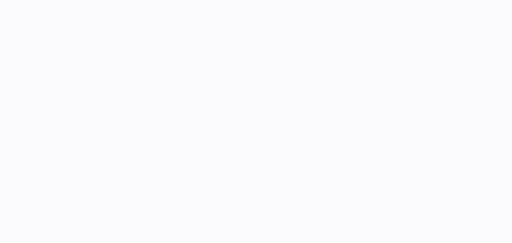
t = 0.00 s
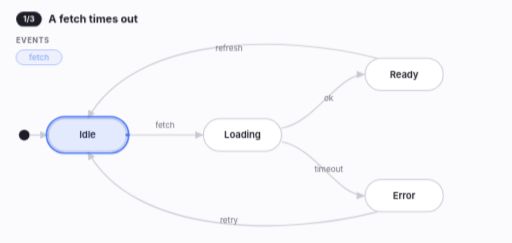
t = 1.68 s
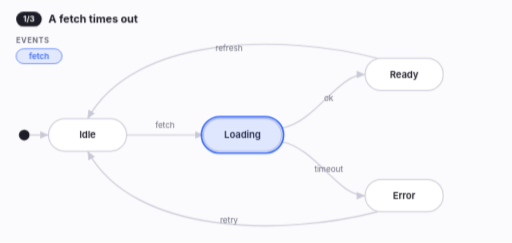
t = 3.38 s
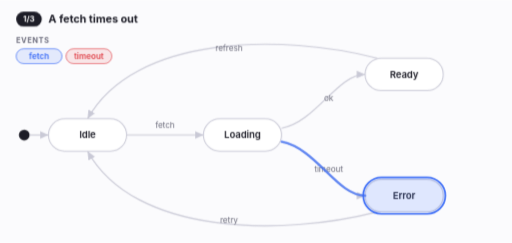
t = 5.00 s
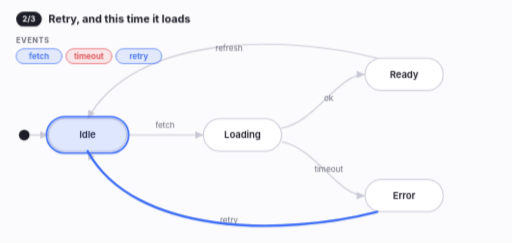
t = 6.63 s
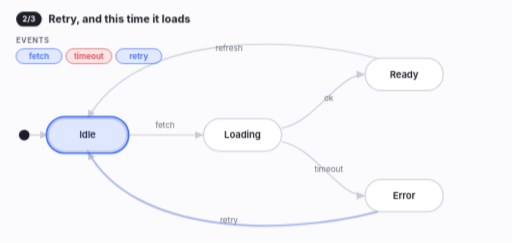
t = 7.20 s

The animated SVG that drew these frames (rendered in a browser with its animation timeline set to each time). Animation: 21 CSS @keyframes rules; frames cover the first 7.20 s, repeats indefinitely.

<svg xmlns="http://www.w3.org/2000/svg" viewBox="0 0 760 360" width="760" height="360" role="img" aria-label="A state machine: a fetch times out, the retry loads, and an illegal transition is refused"><style>text{font-family:Inter,system-ui,-apple-system,"Segoe UI",sans-serif}@keyframes p03-k1{0.000%{opacity:0}3.235%{opacity:0;animation-timing-function:cubic-bezier(.2,0,0,1)}5.294%{opacity:1}9.412%{opacity:1;animation-timing-function:cubic-bezier(.4,0,1,1)}11.176%{opacity:0}37.353%{opacity:0;animation-timing-function:cubic-bezier(.2,0,0,1)}39.412%{opacity:1}43.529%{opacity:1;animation-timing-function:cubic-bezier(.4,0,1,1)}45.294%{opacity:0}100.000%{opacity:0}}.p03-k1{animation:p03-k1 17s linear infinite both;}@keyframes p03-k2{0.000%{opacity:0}13.824%{opacity:0;animation-timing-function:cubic-bezier(.2,0,0,1)}15.882%{opacity:1}21.176%{opacity:1;animation-timing-function:cubic-bezier(.4,0,1,1)}22.941%{opacity:0}47.941%{opacity:0;animation-timing-function:cubic-bezier(.2,0,0,1)}50.000%{opacity:1}55.294%{opacity:1;animation-timing-function:cubic-bezier(.4,0,1,1)}57.059%{opacity:0}100.000%{opacity:0}}.p03-k2{animation:p03-k2 17s linear infinite both;}@keyframes p03-k3{0.000%{opacity:0}25.588%{opacity:0;animation-timing-function:cubic-bezier(.2,0,0,1)}27.647%{opacity:1}32.941%{opacity:1;animation-timing-function:cubic-bezier(.4,0,1,1)}34.706%{opacity:0}100.000%{opacity:0}}.p03-k3{animation:p03-k3 17s linear infinite both;}@keyframes p03-k4{0.000%{opacity:0}59.706%{opacity:0;animation-timing-function:cubic-bezier(.2,0,0,1)}61.765%{opacity:1}95.882%{opacity:1;animation-timing-function:cubic-bezier(.4,0,1,1)}97.647%{opacity:0}100.000%{opacity:0}}.p03-k4{animation:p03-k4 17s linear infinite both;}@keyframes p03-k5{0.000%{stroke-dashoffset:1;opacity:1}9.412%{stroke-dashoffset:1;opacity:1;animation-timing-function:cubic-bezier(.4,0,.2,1)}14.118%{stroke-dashoffset:0;opacity:1}17.059%{stroke-dashoffset:0;opacity:1}19.412%{stroke-dashoffset:0;opacity:0}100.000%{stroke-dashoffset:0;opacity:0}}.p03-k5{animation:p03-k5 17s linear infinite both;}@keyframes p03-k6{0.000%{stroke-dashoffset:1;opacity:1}21.176%{stroke-dashoffset:1;opacity:1;animation-timing-function:cubic-bezier(.4,0,.2,1)}25.882%{stroke-dashoffset:0;opacity:1}28.824%{stroke-dashoffset:0;opacity:1}31.176%{stroke-dashoffset:0;opacity:0}100.000%{stroke-dashoffset:0;opacity:0}}.p03-k6{animation:p03-k6 17s linear infinite both;}@keyframes p03-k7{0.000%{stroke-dashoffset:1;opacity:1}32.941%{stroke-dashoffset:1;opacity:1;animation-timing-function:cubic-bezier(.4,0,.2,1)}37.647%{stroke-dashoffset:0;opacity:1}40.588%{stroke-dashoffset:0;opacity:1}42.941%{stroke-dashoffset:0;opacity:0}100.000%{stroke-dashoffset:0;opacity:0}}.p03-k7{animation:p03-k7 17s linear infinite both;}@keyframes p03-k8{0.000%{stroke-dashoffset:1;opacity:1}43.529%{stroke-dashoffset:1;opacity:1;animation-timing-function:cubic-bezier(.4,0,.2,1)}48.235%{stroke-dashoffset:0;opacity:1}51.176%{stroke-dashoffset:0;opacity:1}53.529%{stroke-dashoffset:0;opacity:0}100.000%{stroke-dashoffset:0;opacity:0}}.p03-k8{animation:p03-k8 17s linear infinite both;}@keyframes p03-k9{0.000%{stroke-dashoffset:1;opacity:1}55.294%{stroke-dashoffset:1;opacity:1;animation-timing-function:cubic-bezier(.4,0,.2,1)}60.000%{stroke-dashoffset:0;opacity:1}62.941%{stroke-dashoffset:0;opacity:1}65.294%{stroke-dashoffset:0;opacity:0}100.000%{stroke-dashoffset:0;opacity:0}}.p03-k9{animation:p03-k9 17s linear infinite both;}@keyframes p03-k10{0.000%{opacity:0;transform:translateY(4px)}9.412%{opacity:0;transform:translateY(4px);animation-timing-function:cubic-bezier(.2,0,0,1)}11.471%{opacity:1;transform:translateY(0)}95.882%{opacity:1;transform:translateY(0);animation-timing-function:cubic-bezier(.4,0,1,1)}97.529%{opacity:0;transform:translateY(0)}100.000%{opacity:0;transform:translateY(0)}}.p03-k10{animation:p03-k10 17s linear infinite both;}@keyframes p03-k11{0.000%{opacity:0;transform:translateY(4px)}21.176%{opacity:0;transform:translateY(4px);animation-timing-function:cubic-bezier(.2,0,0,1)}23.235%{opacity:1;transform:translateY(0)}95.882%{opacity:1;transform:translateY(0);animation-timing-function:cubic-bezier(.4,0,1,1)}97.529%{opacity:0;transform:translateY(0)}100.000%{opacity:0;transform:translateY(0)}}.p03-k11{animation:p03-k11 17s linear infinite both;}@keyframes p03-k12{0.000%{opacity:0;transform:translateY(4px)}32.941%{opacity:0;transform:translateY(4px);animation-timing-function:cubic-bezier(.2,0,0,1)}35.000%{opacity:1;transform:translateY(0)}95.882%{opacity:1;transform:translateY(0);animation-timing-function:cubic-bezier(.4,0,1,1)}97.529%{opacity:0;transform:translateY(0)}100.000%{opacity:0;transform:translateY(0)}}.p03-k12{animation:p03-k12 17s linear infinite both;}@keyframes p03-k13{0.000%{opacity:0;transform:translateY(4px)}43.529%{opacity:0;transform:translateY(4px);animation-timing-function:cubic-bezier(.2,0,0,1)}45.588%{opacity:1;transform:translateY(0)}95.882%{opacity:1;transform:translateY(0);animation-timing-function:cubic-bezier(.4,0,1,1)}97.529%{opacity:0;transform:translateY(0)}100.000%{opacity:0;transform:translateY(0)}}.p03-k13{animation:p03-k13 17s linear infinite both;}@keyframes p03-k14{0.000%{opacity:0;transform:translateY(4px)}55.294%{opacity:0;transform:translateY(4px);animation-timing-function:cubic-bezier(.2,0,0,1)}57.353%{opacity:1;transform:translateY(0)}95.882%{opacity:1;transform:translateY(0);animation-timing-function:cubic-bezier(.4,0,1,1)}97.529%{opacity:0;transform:translateY(0)}100.000%{opacity:0;transform:translateY(0)}}.p03-k14{animation:p03-k14 17s linear infinite both;}@keyframes p03-k15{0.000%{opacity:0}67.059%{opacity:0;animation-timing-function:cubic-bezier(.2,0,0,1)}69.118%{opacity:1}80.000%{opacity:1;animation-timing-function:cubic-bezier(.4,0,1,1)}81.647%{opacity:0}100.000%{opacity:0}}.p03-k15{animation:p03-k15 17s linear infinite both;}@keyframes p03-k16{0.000%{transform:translateX(0)}70.000%{transform:translateX(0)}70.588%{transform:translateX(-5px)}71.176%{transform:translateX(5px)}71.765%{transform:translateX(-4px)}72.353%{transform:translateX(3px)}72.941%{transform:translateX(0)}100.000%{transform:translateX(0)}}.p03-k16{animation:p03-k16 17s linear infinite both;}@keyframes p03-k17{0.000%{opacity:0;transform:translateY(4px)}70.294%{opacity:0;transform:translateY(4px);animation-timing-function:cubic-bezier(.2,0,0,1)}72.353%{opacity:1;transform:translateY(0)}80.000%{opacity:1;transform:translateY(0);animation-timing-function:cubic-bezier(.4,0,1,1)}81.647%{opacity:0;transform:translateY(0)}100.000%{opacity:0;transform:translateY(0)}}.p03-k17{animation:p03-k17 17s linear infinite both;}@keyframes p03-k18{0.000%{opacity:0;transform:translateY(6px)}3.529%{opacity:0;transform:translateY(6px);animation-timing-function:cubic-bezier(.2,0,0,1)}5.588%{opacity:1;transform:translateY(0)}31.765%{opacity:1;transform:translateY(0);animation-timing-function:cubic-bezier(.4,0,1,1)}33.412%{opacity:0;transform:translateY(0)}100.000%{opacity:0;transform:translateY(0)}}.p03-k18{animation:p03-k18 17s linear infinite both;}@keyframes p03-k19{0.000%{opacity:0;transform:translateY(6px)}32.941%{opacity:0;transform:translateY(6px);animation-timing-function:cubic-bezier(.2,0,0,1)}35.000%{opacity:1;transform:translateY(0)}64.706%{opacity:1;transform:translateY(0);animation-timing-function:cubic-bezier(.4,0,1,1)}66.353%{opacity:0;transform:translateY(0)}100.000%{opacity:0;transform:translateY(0)}}.p03-k19{animation:p03-k19 17s linear infinite both;}@keyframes p03-k20{0.000%{opacity:0;transform:translateY(6px)}65.882%{opacity:0;transform:translateY(6px);animation-timing-function:cubic-bezier(.2,0,0,1)}67.941%{opacity:1;transform:translateY(0)}95.882%{opacity:1;transform:translateY(0);animation-timing-function:cubic-bezier(.4,0,1,1)}97.529%{opacity:0;transform:translateY(0)}100.000%{opacity:0;transform:translateY(0)}}.p03-k20{animation:p03-k20 17s linear infinite both;}@keyframes p03-k21{0.000%{opacity:0}2.941%{opacity:1}95.882%{opacity:1}100.000%{opacity:0}}.p03-k21{animation:p03-k21 17s linear infinite both;}</style><rect width="760" height="360" fill="#fbfbfd"/><g class="p03-k21"><defs><marker id="arrow-p03" viewBox="0 0 10 10" refX="9" refY="5" markerWidth="8" markerHeight="8" orient="auto-start-reverse"><path d="M0,1 L9,5 L0,9 z" fill="#c9c9d6"/></marker></defs><circle cx="36" cy="200" r="8" fill="#1d1d27"/><path d="M44,200 L72,200" fill="none" stroke="#c9c9d6" stroke-width="1.75" marker-end="url(#arrow-p03)"/><path d="M188,200 L302,200" fill="none" stroke="#c9c9d6" stroke-width="1.75" marker-end="url(#arrow-p03)"/><text x="245" y="190" text-anchor="middle" font-size="12" fill="#6b6b7b">fetch</text><path d="M418,190 C470,180 500,110 542,110" fill="none" stroke="#c9c9d6" stroke-width="1.75" marker-end="url(#arrow-p03)"/><text x="488" y="150" text-anchor="middle" font-size="12" fill="#6b6b7b">ok</text><path d="M418,210 C470,220 500,290 542,290" fill="none" stroke="#c9c9d6" stroke-width="1.75" marker-end="url(#arrow-p03)"/><text x="488" y="255" text-anchor="middle" font-size="12" fill="#6b6b7b">timeout</text><path d="M560,314 C420,350 200,350 130,224" fill="none" stroke="#c9c9d6" stroke-width="1.75" marker-end="url(#arrow-p03)"/><text x="340" y="330" text-anchor="middle" font-size="12" fill="#6b6b7b">retry</text><path d="M560,86 C420,50 200,50 130,176" fill="none" stroke="#c9c9d6" stroke-width="1.75" marker-end="url(#arrow-p03)"/><text x="340" y="76" text-anchor="middle" font-size="12" fill="#6b6b7b">refresh</text><g><rect x="72.0" y="176.0" width="116" height="48" rx="24.0" fill="#ffffff" stroke="#c9c9d6" stroke-width="1.5"/><text x="130" y="205" text-anchor="middle" font-size="14" font-weight="600" fill="#1d1d27">Idle</text></g><g><rect x="302.0" y="176.0" width="116" height="48" rx="24.0" fill="#ffffff" stroke="#c9c9d6" stroke-width="1.5"/><text x="360" y="205" text-anchor="middle" font-size="14" font-weight="600" fill="#1d1d27">Loading</text></g><g><rect x="542.0" y="86.0" width="116" height="48" rx="24.0" fill="#ffffff" stroke="#c9c9d6" stroke-width="1.5"/><text x="600" y="115" text-anchor="middle" font-size="14" font-weight="600" fill="#1d1d27">Ready</text></g><g><rect x="542.0" y="266.0" width="116" height="48" rx="24.0" fill="#ffffff" stroke="#c9c9d6" stroke-width="1.5"/><text x="600" y="295" text-anchor="middle" font-size="14" font-weight="600" fill="#1d1d27">Error</text></g><rect class="p03-k1" x="69.0" y="173.0" width="122" height="54" rx="27" fill="#3b6cf6" fill-opacity="0.16" stroke="#3b6cf6" stroke-width="2.5" opacity="0"/><rect class="p03-k2" x="299.0" y="173.0" width="122" height="54" rx="27" fill="#3b6cf6" fill-opacity="0.16" stroke="#3b6cf6" stroke-width="2.5" opacity="0"/><rect class="p03-k3" x="539.0" y="263.0" width="122" height="54" rx="27" fill="#3b6cf6" fill-opacity="0.16" stroke="#3b6cf6" stroke-width="2.5" opacity="0"/><rect class="p03-k4" x="539.0" y="83.0" width="122" height="54" rx="27" fill="#3b6cf6" fill-opacity="0.16" stroke="#3b6cf6" stroke-width="2.5" opacity="0"/><path class="p03-k5" d="M188,200 L302,200" fill="none" stroke="#3b6cf6" stroke-width="3.5" stroke-linecap="round" pathLength="1" stroke-dasharray="1 1" opacity="0"/><path class="p03-k6" d="M418,210 C470,220 500,290 542,290" fill="none" stroke="#3b6cf6" stroke-width="3.5" stroke-linecap="round" pathLength="1" stroke-dasharray="1 1" opacity="0"/><path class="p03-k7" d="M560,314 C420,350 200,350 130,224" fill="none" stroke="#3b6cf6" stroke-width="3.5" stroke-linecap="round" pathLength="1" stroke-dasharray="1 1" opacity="0"/><path class="p03-k8" d="M188,200 L302,200" fill="none" stroke="#3b6cf6" stroke-width="3.5" stroke-linecap="round" pathLength="1" stroke-dasharray="1 1" opacity="0"/><path class="p03-k9" d="M418,190 C470,180 500,110 542,110" fill="none" stroke="#3b6cf6" stroke-width="3.5" stroke-linecap="round" pathLength="1" stroke-dasharray="1 1" opacity="0"/><text x="24" y="64" font-size="11" font-weight="700" fill="#6b6b7b" letter-spacing=".08em">EVENTS</text><g class="p03-k10" opacity="0"><rect x="24" y="72" width="68" height="22" rx="11" fill="#3b6cf6" fill-opacity=".12" stroke="#3b6cf6"/><text x="58" y="87" text-anchor="middle" font-size="12" font-weight="600" fill="#3b6cf6">fetch</text></g><g class="p03-k11" opacity="0"><rect x="98" y="72" width="68" height="22" rx="11" fill="#e0484f" fill-opacity=".12" stroke="#e0484f"/><text x="132" y="87" text-anchor="middle" font-size="12" font-weight="600" fill="#e0484f">timeout</text></g><g class="p03-k12" opacity="0"><rect x="172" y="72" width="68" height="22" rx="11" fill="#3b6cf6" fill-opacity=".12" stroke="#3b6cf6"/><text x="206" y="87" text-anchor="middle" font-size="12" font-weight="600" fill="#3b6cf6">retry</text></g><g class="p03-k13" opacity="0"><rect x="246" y="72" width="68" height="22" rx="11" fill="#3b6cf6" fill-opacity=".12" stroke="#3b6cf6"/><text x="280" y="87" text-anchor="middle" font-size="12" font-weight="600" fill="#3b6cf6">fetch</text></g><g class="p03-k14" opacity="0"><rect x="320" y="72" width="68" height="22" rx="11" fill="#3b6cf6" fill-opacity=".12" stroke="#3b6cf6"/><text x="354" y="87" text-anchor="middle" font-size="12" font-weight="600" fill="#3b6cf6">ok</text></g><path class="p03-k15" d="M600,136 L600,260" stroke="#e0484f" stroke-width="2.5" stroke-dasharray="5 5" fill="none" opacity="0"/><g class="p03-k16"><g class="p03-k17" opacity="0"><rect x="618" y="189.0" width="104" height="22" rx="11" fill="#e0484f"/><text x="670" y="204.0" text-anchor="middle" font-size="11.5" font-weight="700" fill="#fff">not allowed</text></g></g><g class="p03-k18" opacity="0"><rect x="24" y="17" width="38" height="22" rx="11" fill="#1d1d27"/><text x="43" y="32" text-anchor="middle" font-size="11.5" font-weight="700" fill="#fff">1/3</text><text x="72" y="33" font-size="16" font-weight="650" fill="#1d1d27">A fetch times out</text></g><g class="p03-k19" opacity="0"><rect x="24" y="17" width="38" height="22" rx="11" fill="#1d1d27"/><text x="43" y="32" text-anchor="middle" font-size="11.5" font-weight="700" fill="#fff">2/3</text><text x="72" y="33" font-size="16" font-weight="650" fill="#1d1d27">Retry, and this time it loads</text></g><g class="p03-k20" opacity="0"><rect x="24" y="17" width="38" height="22" rx="11" fill="#1d1d27"/><text x="43" y="32" text-anchor="middle" font-size="11.5" font-weight="700" fill="#fff">3/3</text><text x="72" y="33" font-size="16" font-weight="650" fill="#1d1d27">Ready can never jump straight to Error</text></g></g></svg>
